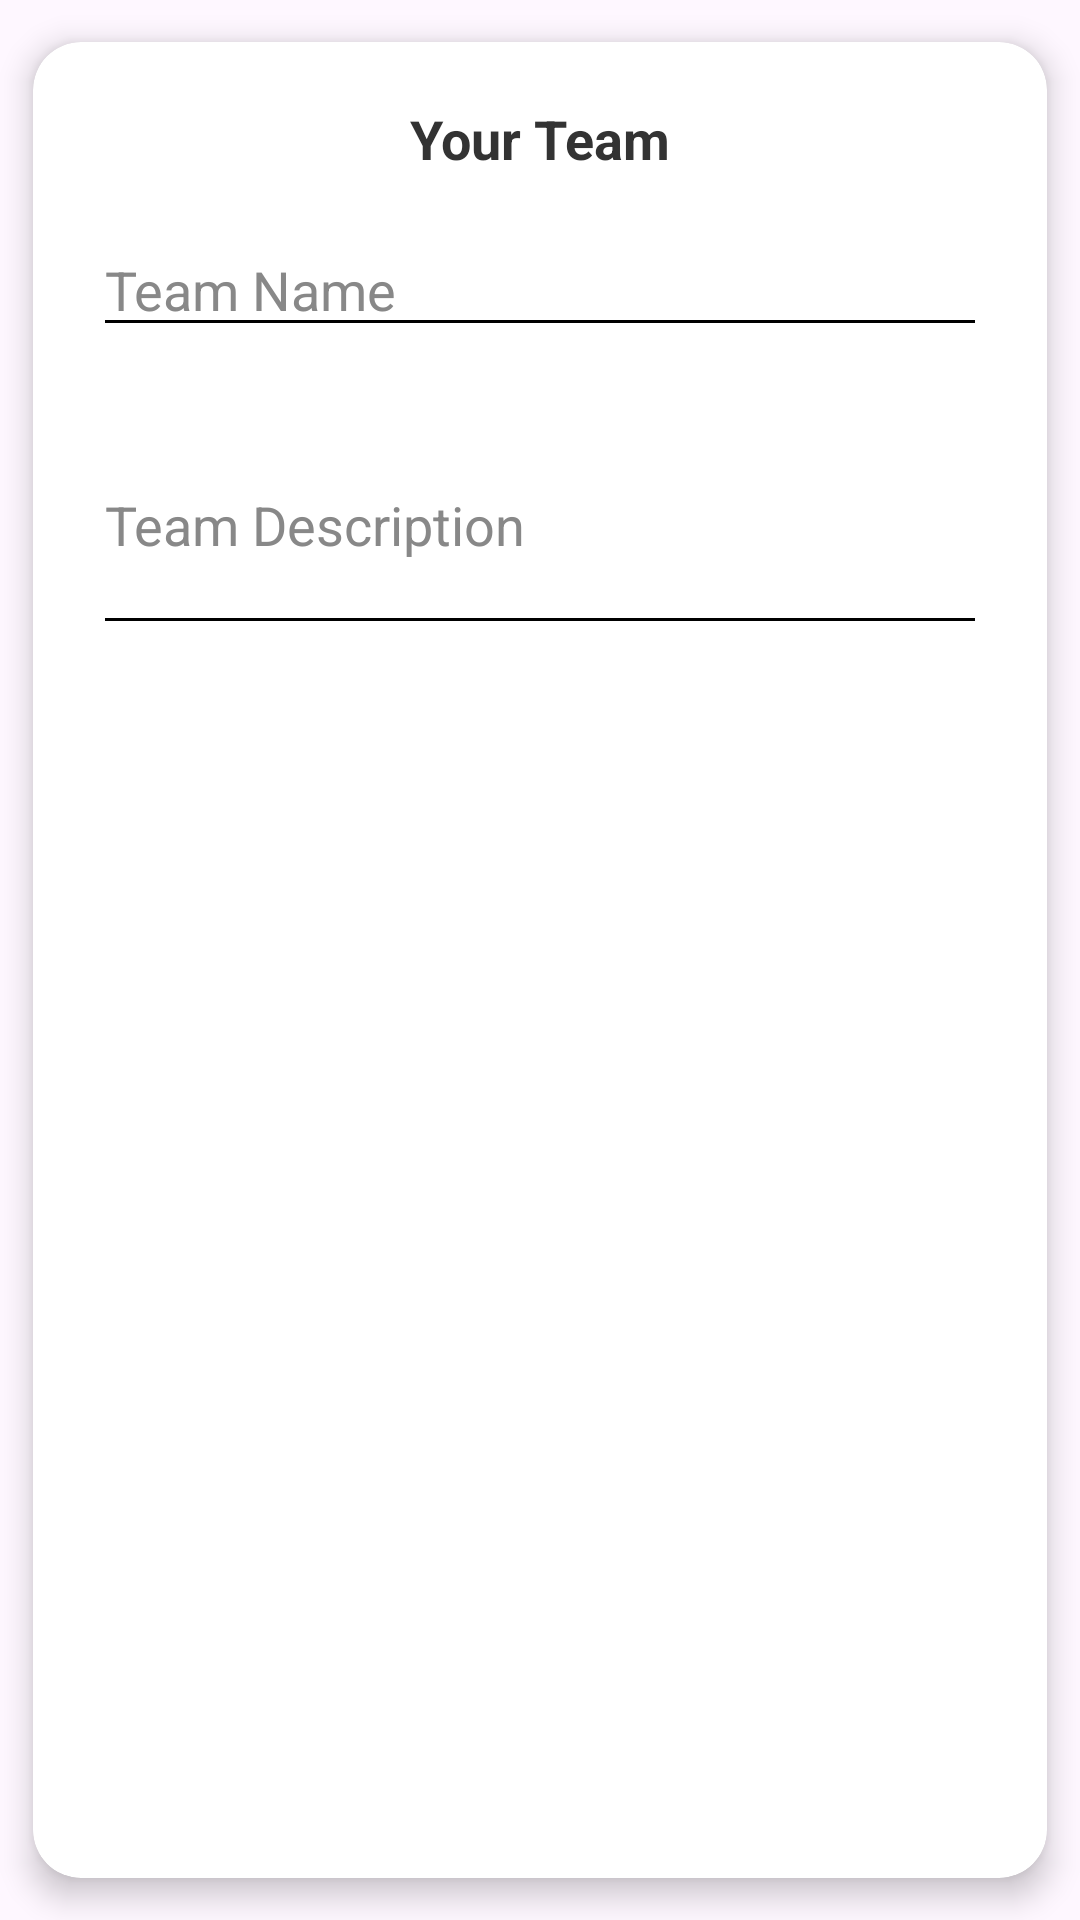

Layout XML and referenced resources for this Android screen:
<!-- AndroidManifest.xml: application theme Theme.Guardify -->
<!-- res/layout/dialog_create_team.xml -->
<androidx.cardview.widget.CardView
    xmlns:android="http://schemas.android.com/apk/res/android"
    xmlns:app="http://schemas.android.com/apk/res-auto"
    android:layout_width="match_parent"
    android:layout_height="wrap_content"
    android:layout_margin="16dp"
    app:cardElevation="6dp"
    app:cardCornerRadius="16dp"
    app:cardUseCompatPadding="true"
    android:background="@android:color/white">

    <LinearLayout
        android:layout_width="match_parent"
        android:layout_height="wrap_content"
        android:orientation="vertical"
        android:padding="20dp">

        <TextView
            android:layout_width="wrap_content"
            android:layout_height="wrap_content"
            android:layout_gravity="center_horizontal"
            android:layout_marginBottom="16dp"
            android:text="Your Team"
            android:textColor="#333333"
            android:textSize="18sp"
            android:textStyle="bold" />

        <EditText
            android:id="@+id/etTeamName"
            android:layout_width="match_parent"
            android:layout_height="wrap_content"
            android:backgroundTint="@color/black"
            android:hint="Team Name"
            android:inputType="textCapWords"
            android:textColor="#000000"
            android:textColorHint="#888888" />

        <EditText
            android:id="@+id/etTeamDesc"
            android:layout_width="match_parent"
            android:layout_height="wrap_content"
            android:layout_marginTop="16dp"
            android:backgroundTint="@color/black"
            android:hint="Team Description"
            android:inputType="textMultiLine"
            android:minLines="3"
            android:textColor="#000000"
            android:textColorHint="#888888" />

    </LinearLayout>
</androidx.cardview.widget.CardView>
<!-- resources referenced by this layout -->
<resources>
  <color name="black">#FF000000</color>
  <style name="Theme.Guardify" parent="Base.Theme.Guardify" />
  <style name="Base.Theme.Guardify" parent="Theme.Material3.DayNight.NoActionBar">
          
          
      </style>
</resources>
